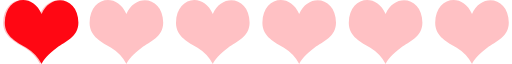
t = 0.00 s
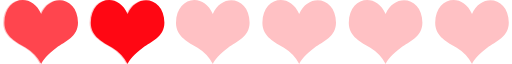
t = 0.14 s
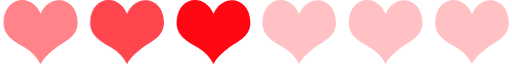
t = 0.26 s
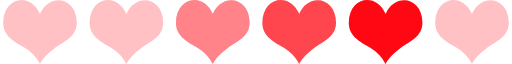
t = 0.40 s
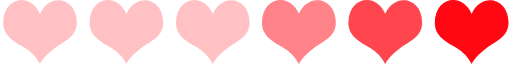
t = 0.54 s
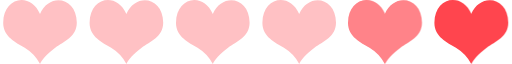
t = 0.66 s

The animated SVG that drew these frames (rendered in a browser with its animation timeline set to each time). Animation: 1 SMIL element (animateTransform=1); one cycle of 0.80 s, repeats indefinitely.

<?xml version="1.0" encoding="UTF-8" standalone="no"?><svg xmlns:svg="http://www.w3.org/2000/svg" xmlns="http://www.w3.org/2000/svg" xmlns:xlink="http://www.w3.org/1999/xlink" version="1.0" width="160px" height="20px" viewBox="0 0 128 16" xml:space="preserve"><rect x="0" y="0" width="100%" height="100%" fill="#FFFFFF" /><path fill="#ffc1c4" d="M10,3.5C7.614-2.053.844-.758,0.8,5.681c-0.025,3.537,3.224,4.859,5.387,6.272A10.389,10.389,0,0,1,10.01,16c0.2-.782,1.863-2.711,3.8-4.084,2.123-1.5,5.412-2.736,5.387-6.272C19.156-.813,12.268-1.832,10,3.5Zm21.6,0c-2.382-5.548-9.152-4.254-9.2,2.186-0.025,3.537,3.224,4.859,5.387,6.272A10.389,10.389,0,0,1,31.61,16c0.2-.782,1.863-2.711,3.8-4.084,2.123-1.5,5.411-2.736,5.387-6.272C40.756-.813,33.868-1.832,31.6,3.5Zm21.6,0C50.814-2.053,44.044-.758,44,5.681c-0.025,3.537,3.224,4.859,5.387,6.272A10.389,10.389,0,0,1,53.21,16c0.2-.782,1.863-2.711,3.8-4.084,2.123-1.5,5.411-2.736,5.387-6.272C62.356-.813,55.468-1.832,53.2,3.5Zm21.6,0c-2.382-5.548-9.152-4.254-9.2,2.186-0.025,3.537,3.224,4.859,5.387,6.272A10.389,10.389,0,0,1,74.81,16c0.2-.782,1.863-2.711,3.8-4.084,2.123-1.5,5.412-2.736,5.387-6.272C83.956-.813,77.068-1.832,74.8,3.5Zm21.6,0c-2.382-5.548-9.152-4.254-9.2,2.186-0.025,3.537,3.224,4.859,5.387,6.272A10.389,10.389,0,0,1,96.41,16c0.2-.782,1.863-2.711,3.8-4.084,2.123-1.5,5.412-2.736,5.387-6.272C105.556-.813,98.668-1.832,96.4,3.5Zm21.6,0c-2.382-5.548-9.152-4.254-9.2,2.186-0.025,3.537,3.224,4.859,5.387,6.272A10.393,10.393,0,0,1,118.01,16c0.2-.782,1.863-2.711,3.8-4.084,2.123-1.5,5.412-2.736,5.387-6.272C127.156-.813,120.268-1.832,118,3.5Z"/><g><path fill="#ff0713" d="M-11.6,3.5c-2.382-5.548-9.152-4.254-9.2,2.186-0.025,3.537,3.224,4.859,5.387,6.272A10.389,10.389,0,0,1-11.59,16c0.2-.782,1.863-2.711,3.8-4.084,2.123-1.5,5.412-2.736,5.387-6.272C-2.444-.813-9.332-1.832-11.6,3.5Z"/><path fill="#ff454e" d="M-33.2,3.5c-2.382-5.548-9.152-4.254-9.2,2.186-0.025,3.537,3.224,4.859,5.387,6.272A10.389,10.389,0,0,1-33.19,16c0.2-.782,1.863-2.711,3.8-4.084,2.123-1.5,5.412-2.736,5.387-6.272C-24.044-.813-30.932-1.832-33.2,3.5Z"/><path fill="#ff8389" d="M-54.8,3.5C-57.186-2.053-63.956-.758-64,5.681c-0.025,3.537,3.224,4.859,5.387,6.272A10.389,10.389,0,0,1-54.79,16c0.2-.782,1.863-2.711,3.8-4.084,2.123-1.5,5.411-2.736,5.387-6.272C-45.644-.813-52.532-1.832-54.8,3.5Z"/><animateTransform attributeName="transform" type="translate" values="22 0;43.5 0;65 0;86.5 0;108 0;129.5 0;151 0;172.5 0" calcMode="discrete" dur="800ms" repeatCount="indefinite"/></g></svg>
